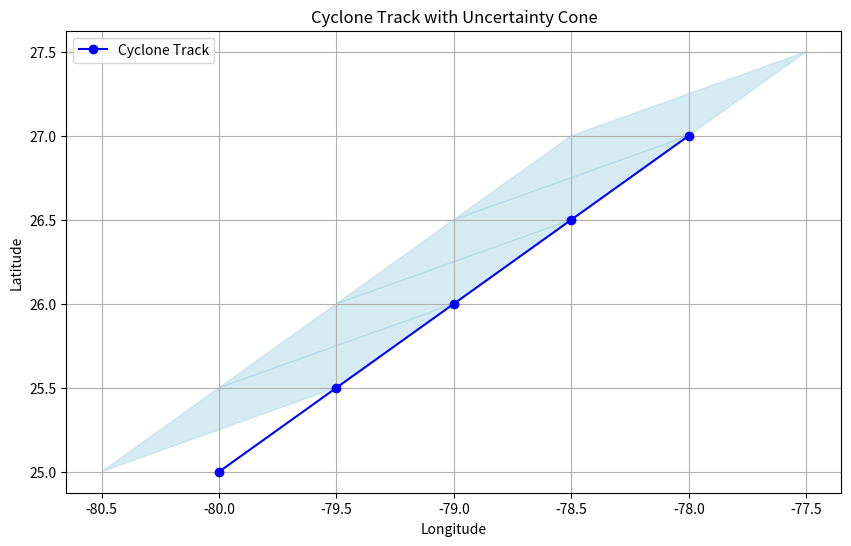

Generate this figure with matplotlib:
import numpy as np
import matplotlib.pyplot as plt

# Sample cyclone track data (latitude and longitude)
latitudes = np.array([25.0, 25.5, 26.0, 26.5, 27.0])
longitudes = np.array([-80.0, -79.5, -79.0, -78.5, -78.0])

# Uncertainty radius (in degrees)
uncertainty_radius = 0.5  # This can be adjusted based on your data

# Create a figure and axis
fig, ax = plt.subplots(figsize=(10, 6))

# Plot the cyclone track
ax.plot(longitudes, latitudes, marker='o', color='blue', label='Cyclone Track')

# Plot the uncertainty cone
for i in range(len(latitudes) - 1):
    # Create a cone shape using a polygon
    cone_latitudes = [latitudes[i], latitudes[i+1], latitudes[i+1] + uncertainty_radius, latitudes[i] + uncertainty_radius]
    cone_longitudes = [longitudes[i] - uncertainty_radius, longitudes[i+1] - uncertainty_radius, longitudes[i+1] + uncertainty_radius, longitudes[i] + uncertainty_radius]
    
    # Fill the cone area
    ax.fill(cone_longitudes, cone_latitudes, color='lightblue', alpha=0.5)

# Add labels and title
ax.set_xlabel('Longitude')
ax.set_ylabel('Latitude')
ax.set_title('Cyclone Track with Uncertainty Cone')
ax.legend()
ax.grid()

# Show the plot
plt.show()
